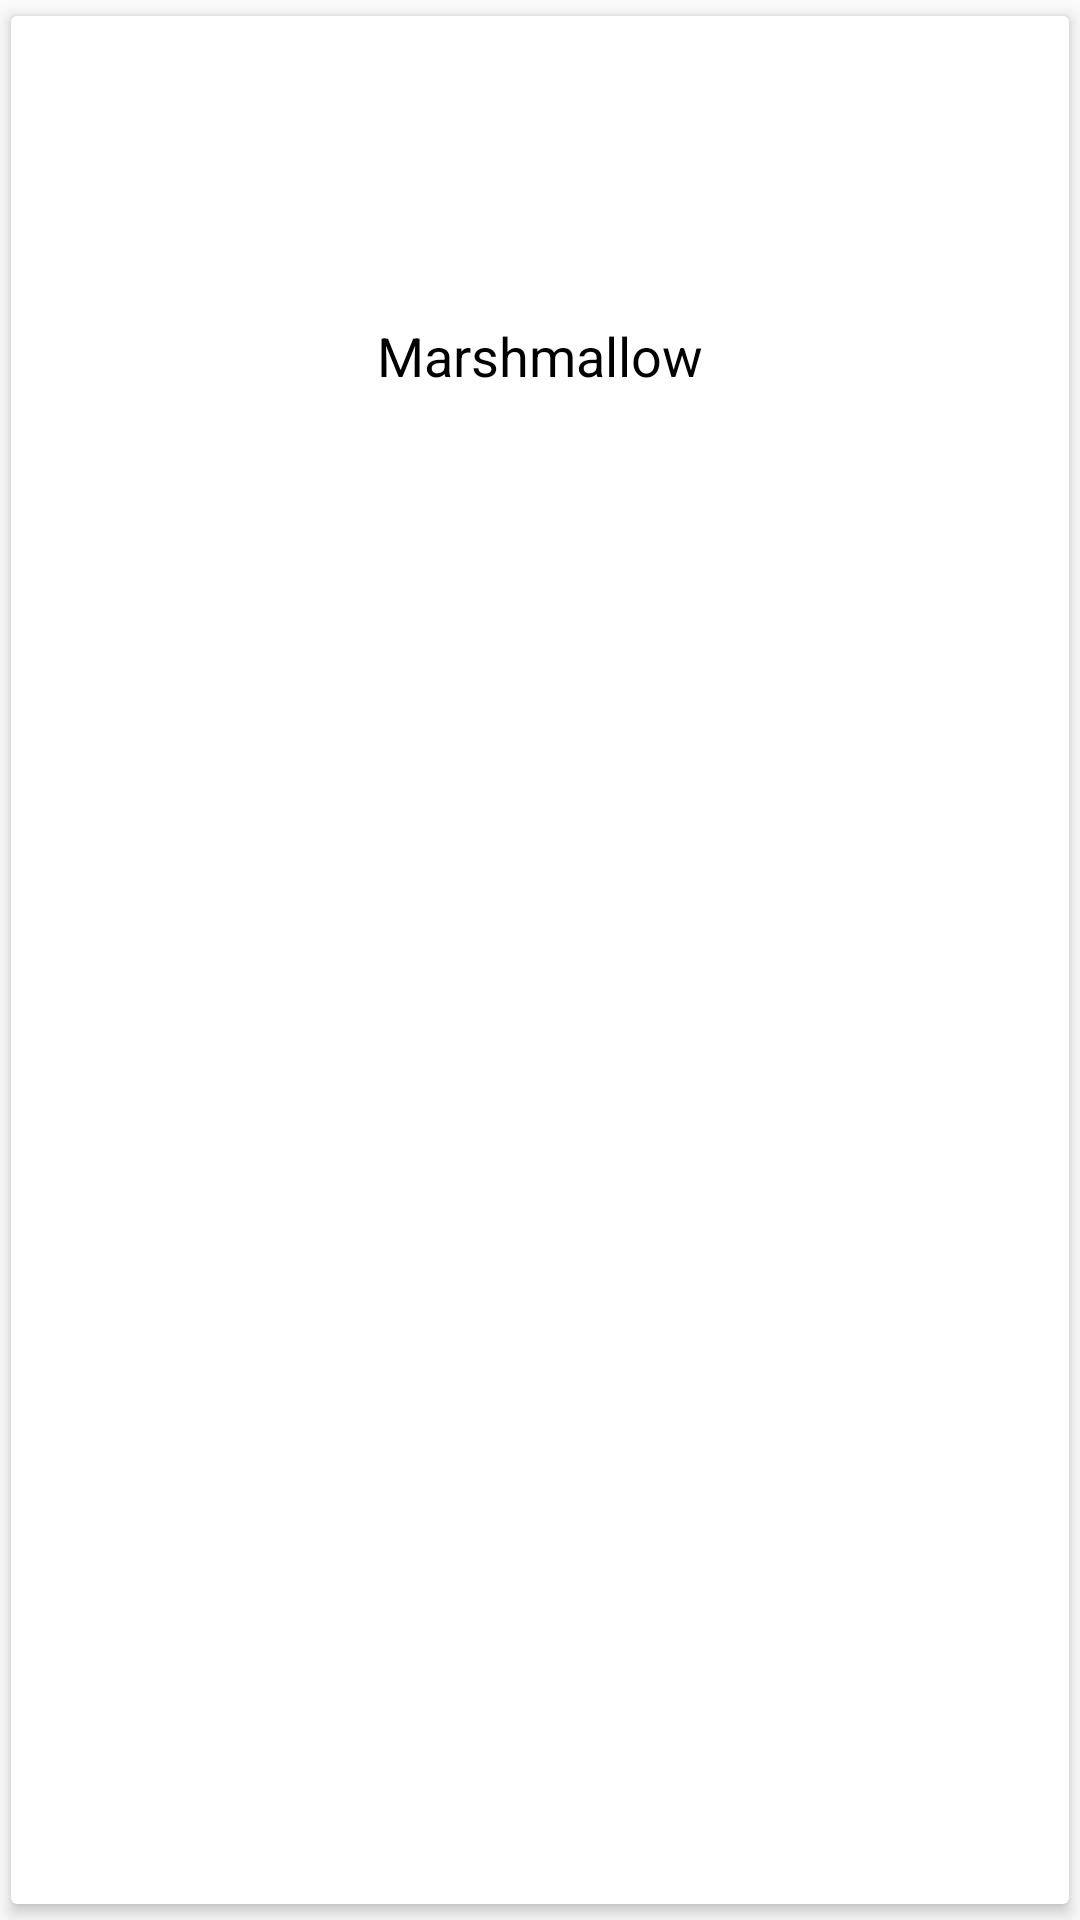

Android layout source for this screen:
<!-- AndroidManifest.xml: application theme Theme.AppCompat.Light.NoActionBar -->
<!-- res/layout/issue_list_item.xml -->
<?xml version="1.0" encoding="utf-8"?>
<android.support.v7.widget.CardView xmlns:android="http://schemas.android.com/apk/res/android"
    xmlns:cardview="http://schemas.android.com/apk/res-auto"
    android:layout_width="match_parent"
    android:layout_height="match_parent"
    android:layout_marginBottom="3dp"
    cardview:cardElevation="3dp"
    cardview:cardUseCompatPadding="true">

    <android.support.constraint.ConstraintLayout xmlns:android="http://schemas.android.com/apk/res/android"
        android:id="@+id/issue_list_item_relative_layout"
        android:layout_width="match_parent"
        android:layout_height="wrap_content"
        android:orientation="vertical"
        android:paddingBottom="10sp">

        <ImageView
            android:id="@+id/issue_image_list"
            android:layout_width="0dp"
            android:layout_height="101dp"
            android:layout_below="@+id/issue_name_list"
            android:adjustViewBounds="true"
            android:scaleType="fitCenter"
            android:src="@drawable/common_google_signin_btn_icon_dark_normal"
            cardview:layout_constraintEnd_toEndOf="parent"
            cardview:layout_constraintHorizontal_bias="0.0"
            cardview:layout_constraintStart_toStartOf="parent"
            cardview:layout_constraintTop_toTopOf="parent" />

        <TextView
            android:id="@+id/issue_name_list"
            android:layout_width="0dp"
            android:layout_height="wrap_content"
            android:layout_alignParentStart="true"
            android:layout_alignParentTop="true"
            android:layout_marginEnd="8dp"
            android:layout_marginStart="8dp"
            android:gravity="center"
            android:text="Marshmallow"
            android:textAppearance="?android:attr/textAppearanceSmall"
            android:textColor="@android:color/black"
            android:textSize="18sp"
            cardview:layout_constraintEnd_toEndOf="parent"
            cardview:layout_constraintHorizontal_bias="0.0"
            cardview:layout_constraintStart_toStartOf="parent"
            cardview:layout_constraintTop_toBottomOf="@+id/issue_image_list" />


    </android.support.constraint.ConstraintLayout>

</android.support.v7.widget.CardView>
<!-- resources referenced by this layout -->
<resources>

</resources>
